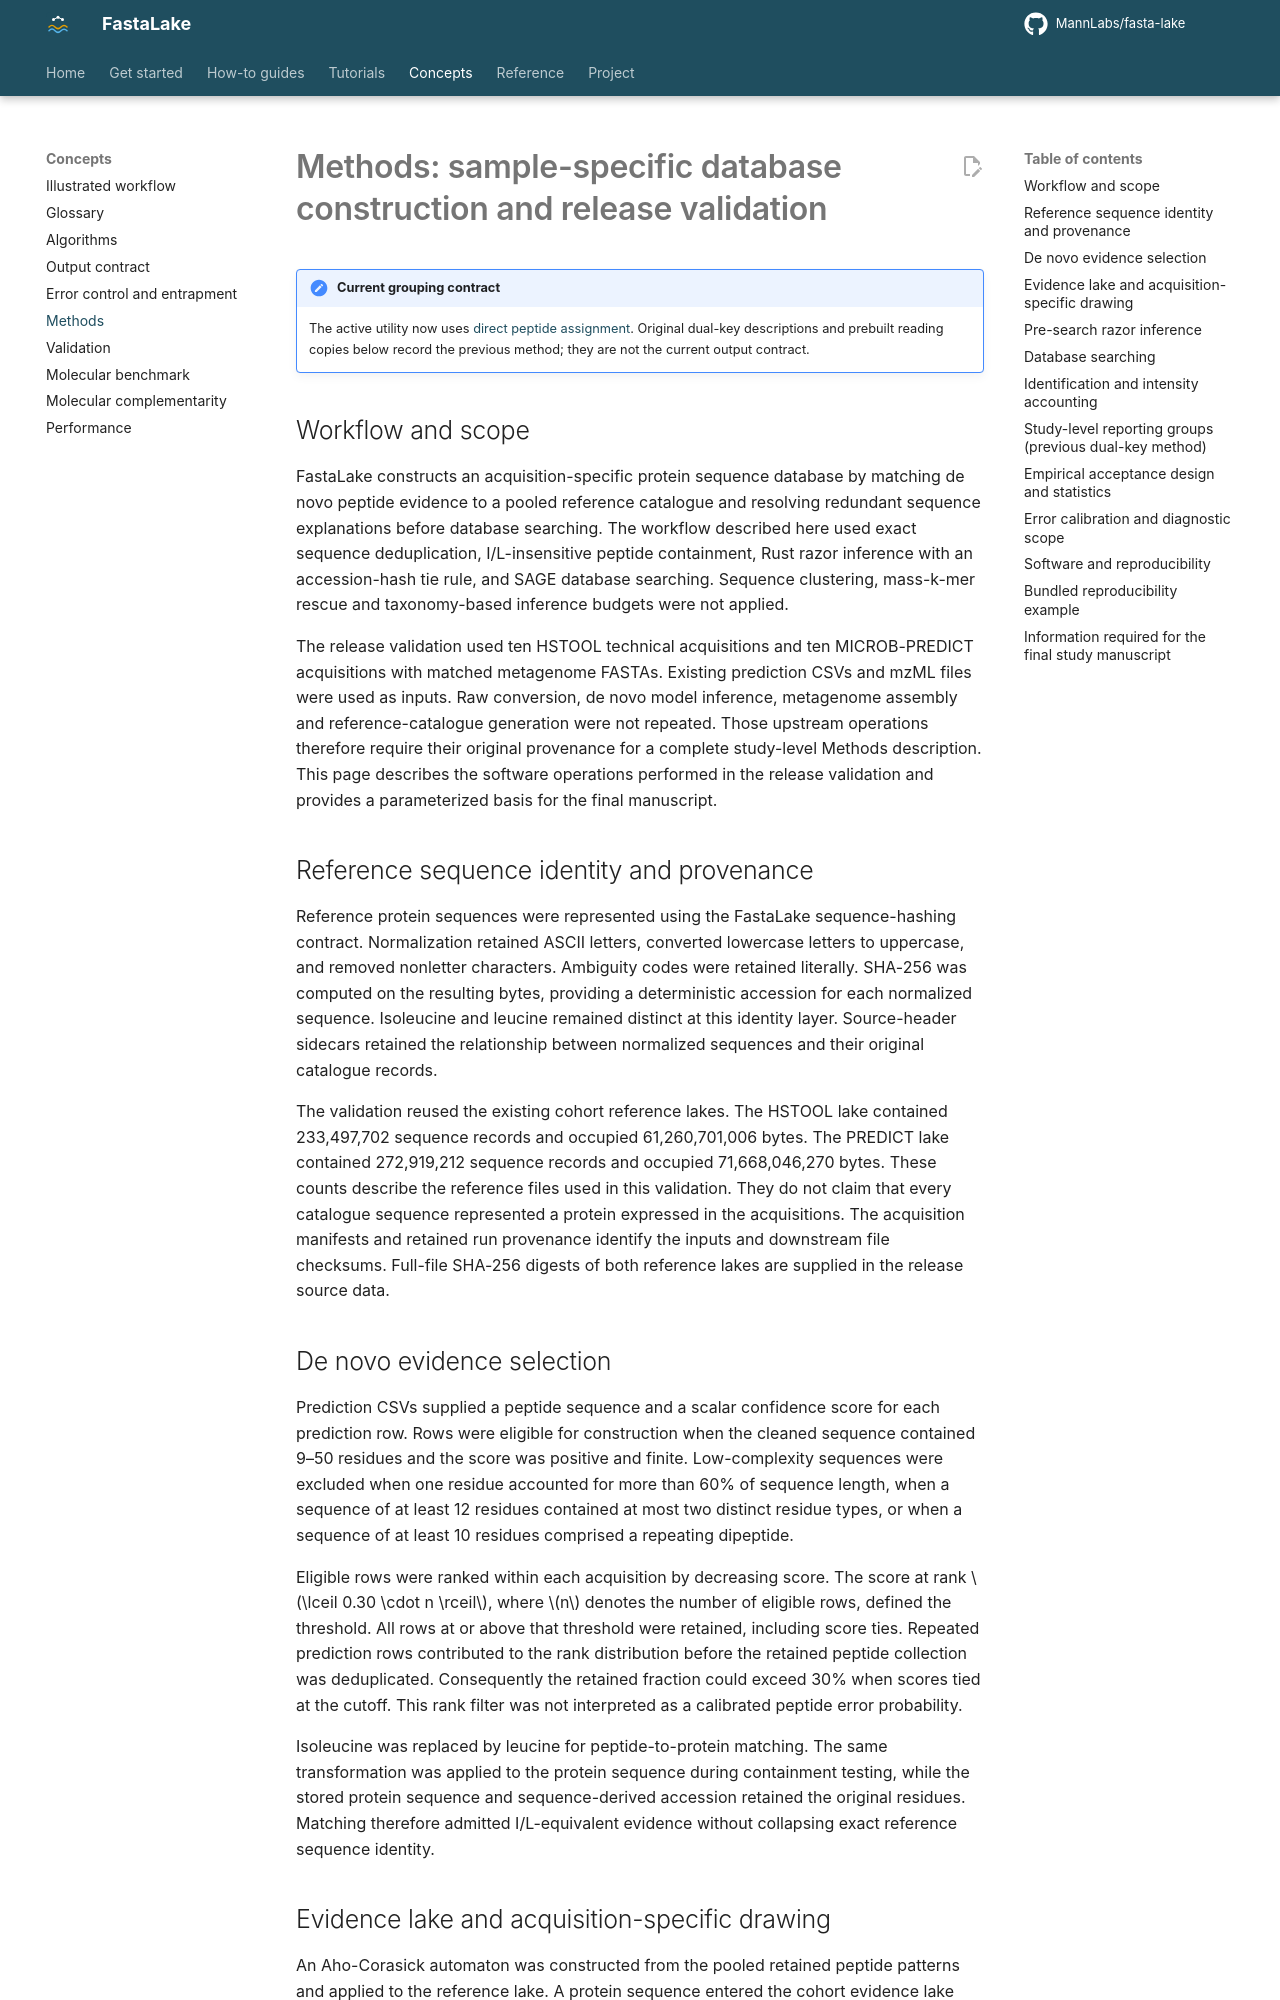

repository: MannLabs/fasta-lake · page: concepts/methods/index.html · generator: mkdocs

# Methods: sample-specific database construction and release validation

!!! note "Current grouping contract"

    The active utility now uses [direct peptide assignment](output-contract.md). Original dual-key descriptions and prebuilt reading copies below record the previous method; they are not the current output contract.

## Workflow and scope

FastaLake constructs an acquisition-specific protein sequence database by matching de novo peptide evidence to a pooled reference catalogue and resolving redundant sequence explanations before database searching. The workflow described here used exact sequence deduplication, I/L-insensitive peptide containment, Rust razor inference with an accession-hash tie rule, and SAGE database searching. Sequence clustering, mass-k-mer rescue and taxonomy-based inference budgets were not applied.

The release validation used ten HSTOOL technical acquisitions and ten MICROB-PREDICT acquisitions with matched metagenome FASTAs. Existing prediction CSVs and mzML files were used as inputs. Raw conversion, de novo model inference, metagenome assembly and reference-catalogue generation were not repeated. Those upstream operations therefore require their original provenance for a complete study-level Methods description. This page describes the software operations performed in the release validation and provides a parameterized basis for the final manuscript.

## Reference sequence identity and provenance

Reference protein sequences were represented using the FastaLake sequence-hashing contract. Normalization retained ASCII letters, converted lowercase letters to uppercase, and removed nonletter characters. Ambiguity codes were retained literally. SHA-256 was computed on the resulting bytes, providing a deterministic accession for each normalized sequence. Isoleucine and leucine remained distinct at this identity layer. Source-header sidecars retained the relationship between normalized sequences and their original catalogue records.

The validation reused the existing cohort reference lakes. The HSTOOL lake contained 233,497,702 sequence records and occupied 61,260,701,006 bytes. The PREDICT lake contained 272,919,212 sequence records and occupied 71,668,046,270 bytes. These counts describe the reference files used in this validation. They do not claim that every catalogue sequence represented a protein expressed in the acquisitions. The acquisition manifests and retained run provenance identify the inputs and downstream file checksums. Full-file SHA-256 digests of both reference lakes are supplied in the release source data.

## De novo evidence selection

Prediction CSVs supplied a peptide sequence and a scalar confidence score for each prediction row. Rows were eligible for construction when the cleaned sequence contained 9–50 residues and the score was positive and finite. Low-complexity sequences were excluded when one residue accounted for more than 60% of sequence length, when a sequence of at least 12 residues contained at most two distinct residue types, or when a sequence of at least 10 residues comprised a repeating dipeptide.

Eligible rows were ranked within each acquisition by decreasing score. The score at rank \(\lceil 0.30 \cdot n \rceil\), where \(n\) denotes the number of eligible rows, defined the threshold. All rows at or above that threshold were retained, including score ties. Repeated prediction rows contributed to the rank distribution before the retained peptide collection was deduplicated. Consequently the retained fraction could exceed 30% when scores tied at the cutoff. This rank filter was not interpreted as a calibrated peptide error probability.

Isoleucine was replaced by leucine for peptide-to-protein matching. The same transformation was applied to the protein sequence during containment testing, while the stored protein sequence and sequence-derived accession retained the original residues. Matching therefore admitted I/L-equivalent evidence without collapsing exact reference sequence identity.
